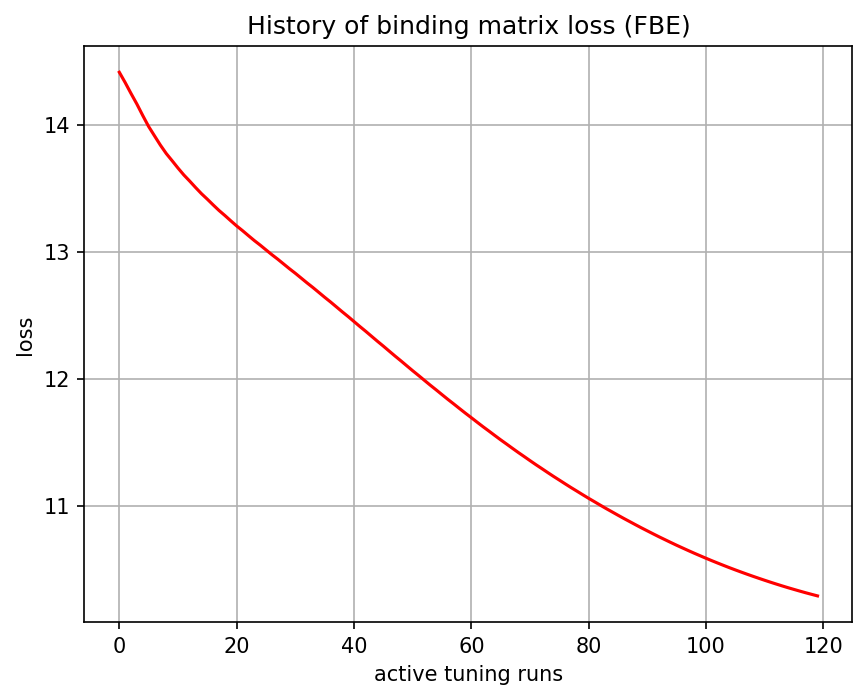

Data behind this chart, as committed beside it:
, 0
0, 14.41
1, 14.33
2, 14.25
3, 14.16
4, 14.07
5, 13.99
6, 13.91
7, 13.84
8, 13.77
9, 13.72
10, 13.66
11, 13.61
12, 13.56
13, 13.51
14, 13.46
15, 13.41
16, 13.37
17, 13.33
18, 13.29
19, 13.24
20, 13.2
21, 13.17
22, 13.13
23, 13.09
24, 13.05
25, 13.02
26, 12.98
27, 12.94
28, 12.9
29, 12.87
30, 12.83
31, 12.79
32, 12.76
33, 12.72
34, 12.68
35, 12.64
36, 12.61
37, 12.57
38, 12.53
39, 12.49
40, 12.45
41, 12.41
42, 12.37
43, 12.34
44, 12.3
45, 12.26
46, 12.22
47, 12.18
48, 12.14
49, 12.1
50, 12.06
51, 12.03
52, 11.99
53, 11.95
54, 11.91
55, 11.88
56, 11.84
57, 11.8
58, 11.77
59, 11.73
... 60 more rows
